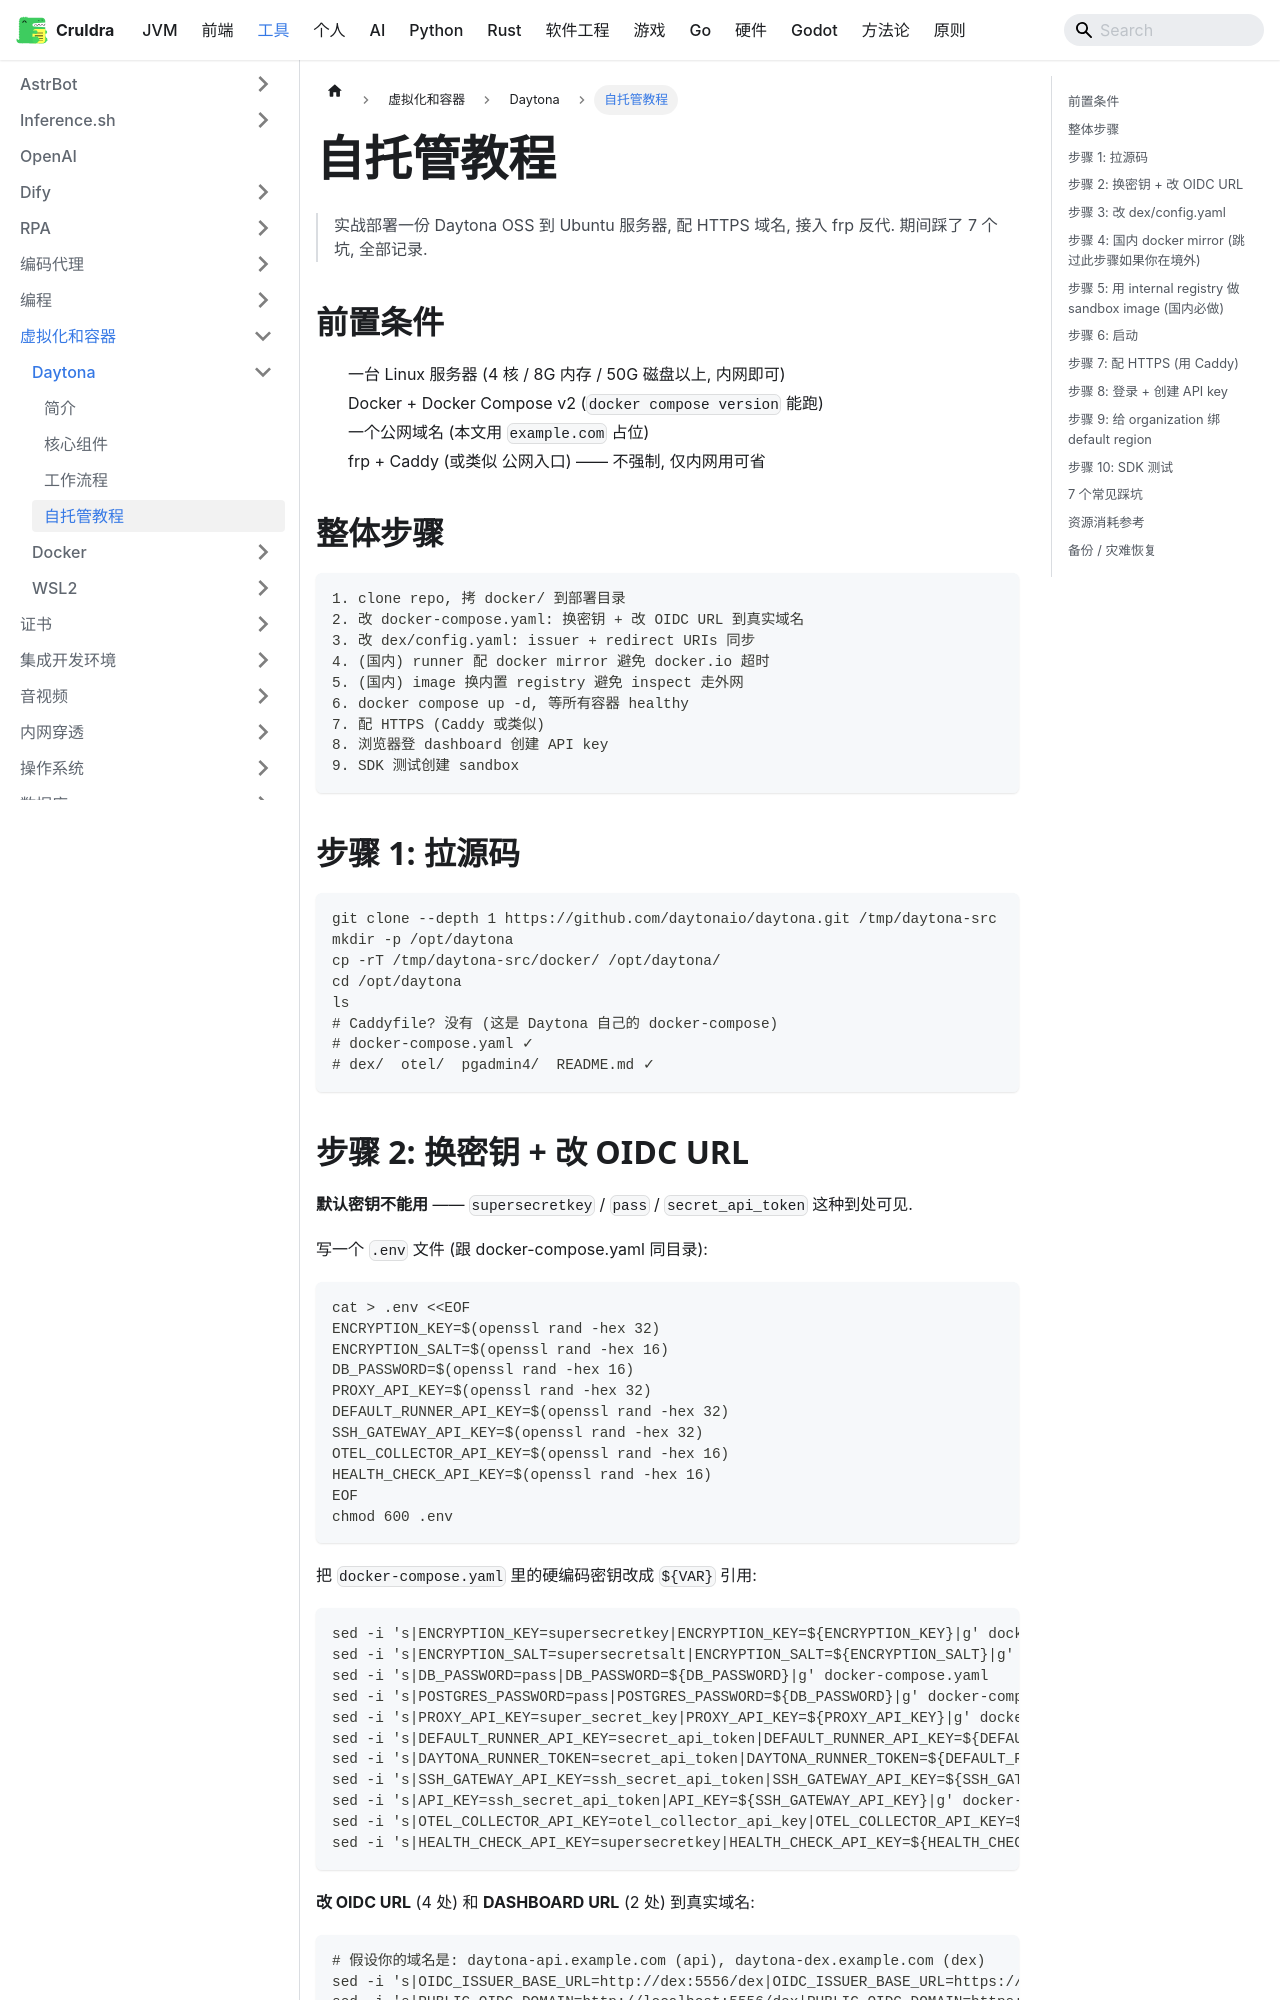

repository: cruldra/notes3 · page: docs/Tools/虚拟化和容器/Daytona/自托管教程.html · generator: docusaurus

---
sidebar_position: 4
---

> 实战部署一份 Daytona OSS 到 Ubuntu 服务器, 配 HTTPS 域名, 接入 frp 反代. 期间踩了 7 个坑, 全部记录.

## 前置条件

- 一台 Linux 服务器 (4 核 / 8G 内存 / 50G 磁盘以上, 内网即可)
- Docker + Docker Compose v2 (`docker compose version` 能跑)
- 一个公网域名 (本文用 `example.com` 占位)
- frp + Caddy (或类似 公网入口) —— 不强制, 仅内网用可省

## 整体步骤

```
1. clone repo, 拷 docker/ 到部署目录
2. 改 docker-compose.yaml: 换密钥 + 改 OIDC URL 到真实域名
3. 改 dex/config.yaml: issuer + redirect URIs 同步
4. (国内) runner 配 docker mirror 避免 docker.io 超时
5. (国内) image 换内置 registry 避免 inspect 走外网
6. docker compose up -d, 等所有容器 healthy
7. 配 HTTPS (Caddy 或类似)
8. 浏览器登 dashboard 创建 API key
9. SDK 测试创建 sandbox
```

## 步骤 1: 拉源码

```bash
git clone --depth 1 https://github.com/daytonaio/daytona.git /tmp/daytona-src
mkdir -p /opt/daytona
cp -rT /tmp/daytona-src/docker/ /opt/daytona/
cd /opt/daytona
ls
# Caddyfile? 没有 (这是 Daytona 自己的 docker-compose)
# docker-compose.yaml ✓
# dex/  otel/  pgadmin4/  README.md ✓
```
